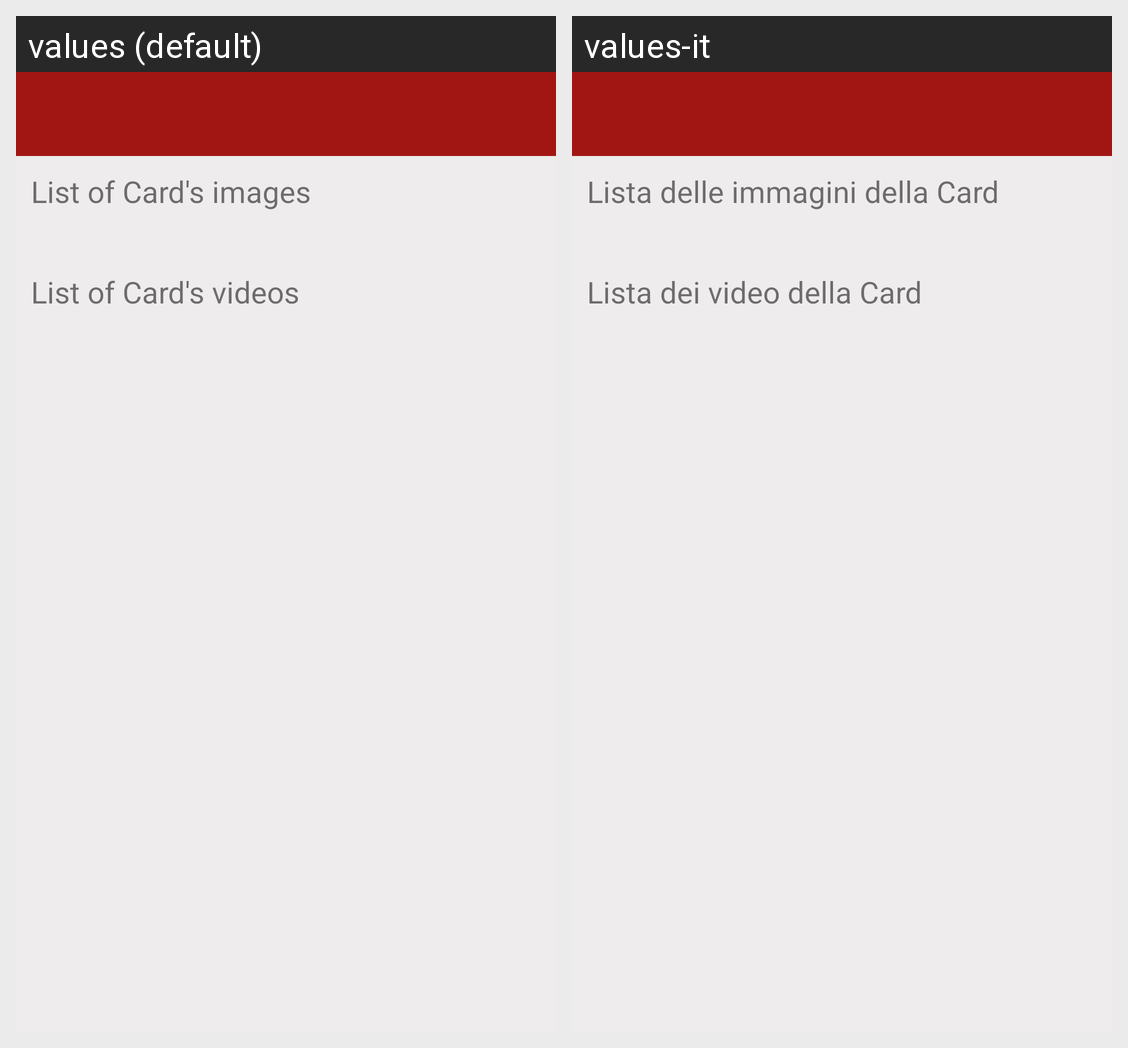

The same Android screen rendered under two of its app's locales, left to right. List the strings drawn on it with the default value and each locale's translation.
Android screen res/layout/activity_multimedia.xml rendered under 2 locales, left to right: values (default), values-it. Device: Nexus 5 (rendered at 1080×1920; each locale shown at half size, 540×960, under a caption strip naming it); theme MaterialTheme.
Strings drawn on this screen, with the default value and each locale's value (text and hints the layout hard-codes, and strings that could not be matched under every locale, appear in the picture but are not listed):

list_of_images_title
  values: List of Card's images
  values-it: Lista delle immagini della Card

list_of_videos_title
  values: List of Card's videos
  values-it: Lista dei video della Card
